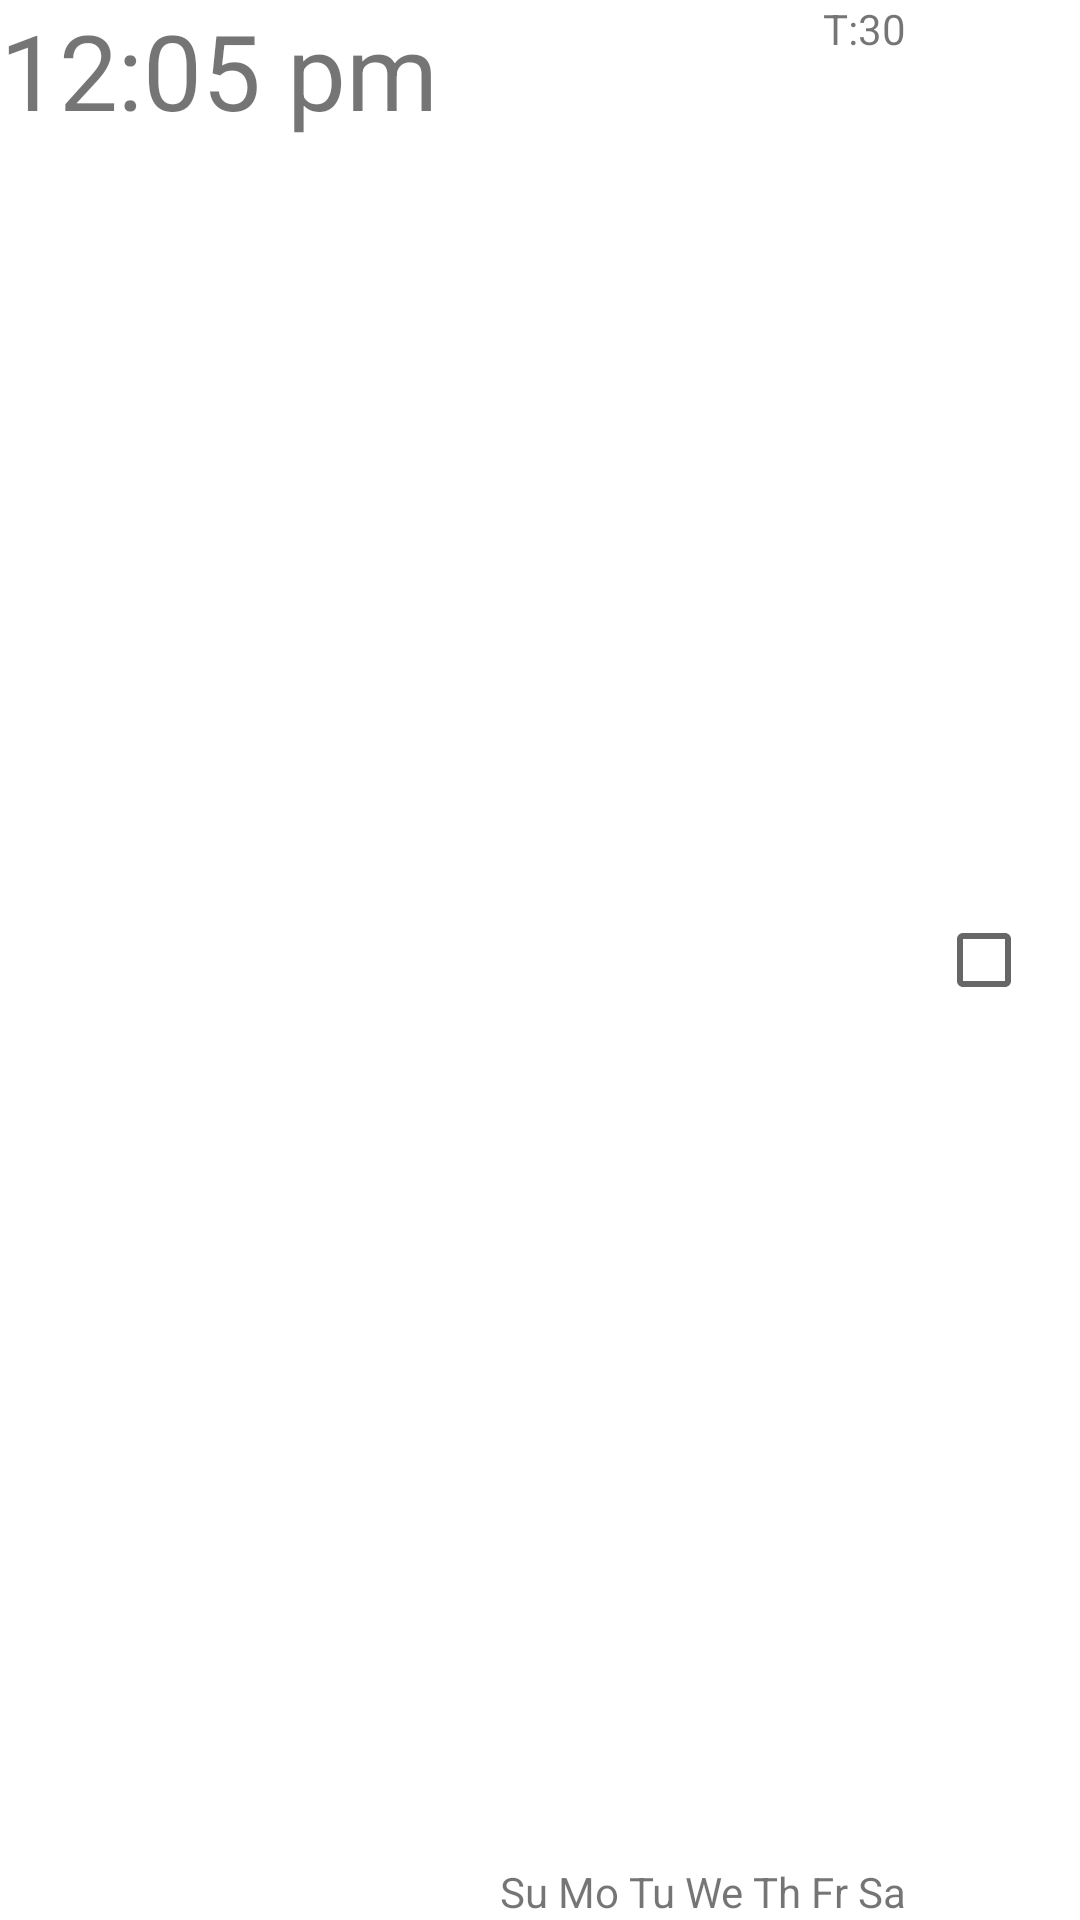

The Android layout XML behind this screen, and the referenced resources:
<!-- AndroidManifest.xml: fallback theme Theme.MaterialComponents.DayNight.NoActionBar -->
<!-- res/layout/alarm_line_item.xml -->
<?xml version="1.0" encoding="utf-8"?>
<RelativeLayout
	xmlns:android="http://schemas.android.com/apk/res/android"
	android:layout_width="fill_parent"
	android:layout_height="70dip">
	<TextView
		android:id="@+id/alarm_line_item_time"
		android:layout_width="wrap_content"
		android:layout_height="wrap_content"
		android:layout_centerHorizontal="true"
		android:layout_alignParentLeft="true"
		android:textSize="35sp"
		android:text="12:05 pm"/>
	<CheckBox
		android:id="@+id/alarm_line_item_enabled"
		android:layout_width="wrap_content"
		android:layout_height="wrap_content"
		android:layout_centerVertical="true"
		android:layout_alignParentRight="true"/>
	<TextView
		android:id="@+id/alarm_line_item_threshold"
		android:layout_width="wrap_content"
		android:layout_height="wrap_content"
		android:layout_alignParentTop="true"
		android:layout_marginRight="10dip"
		android:layout_toLeftOf="@id/alarm_line_item_enabled"
		android:text="T:30"/>
	<TextView
		android:id="@+id/alarm_line_item_days"
		android:layout_width="wrap_content"
		android:layout_height="wrap_content"
		android:layout_marginRight="10dip"
		android:layout_alignParentBottom="true"
		android:layout_toLeftOf="@id/alarm_line_item_enabled"
		android:text="Su Mo Tu We Th Fr Sa"/>
</RelativeLayout>
<!-- resources referenced by this layout -->
<resources>

</resources>
